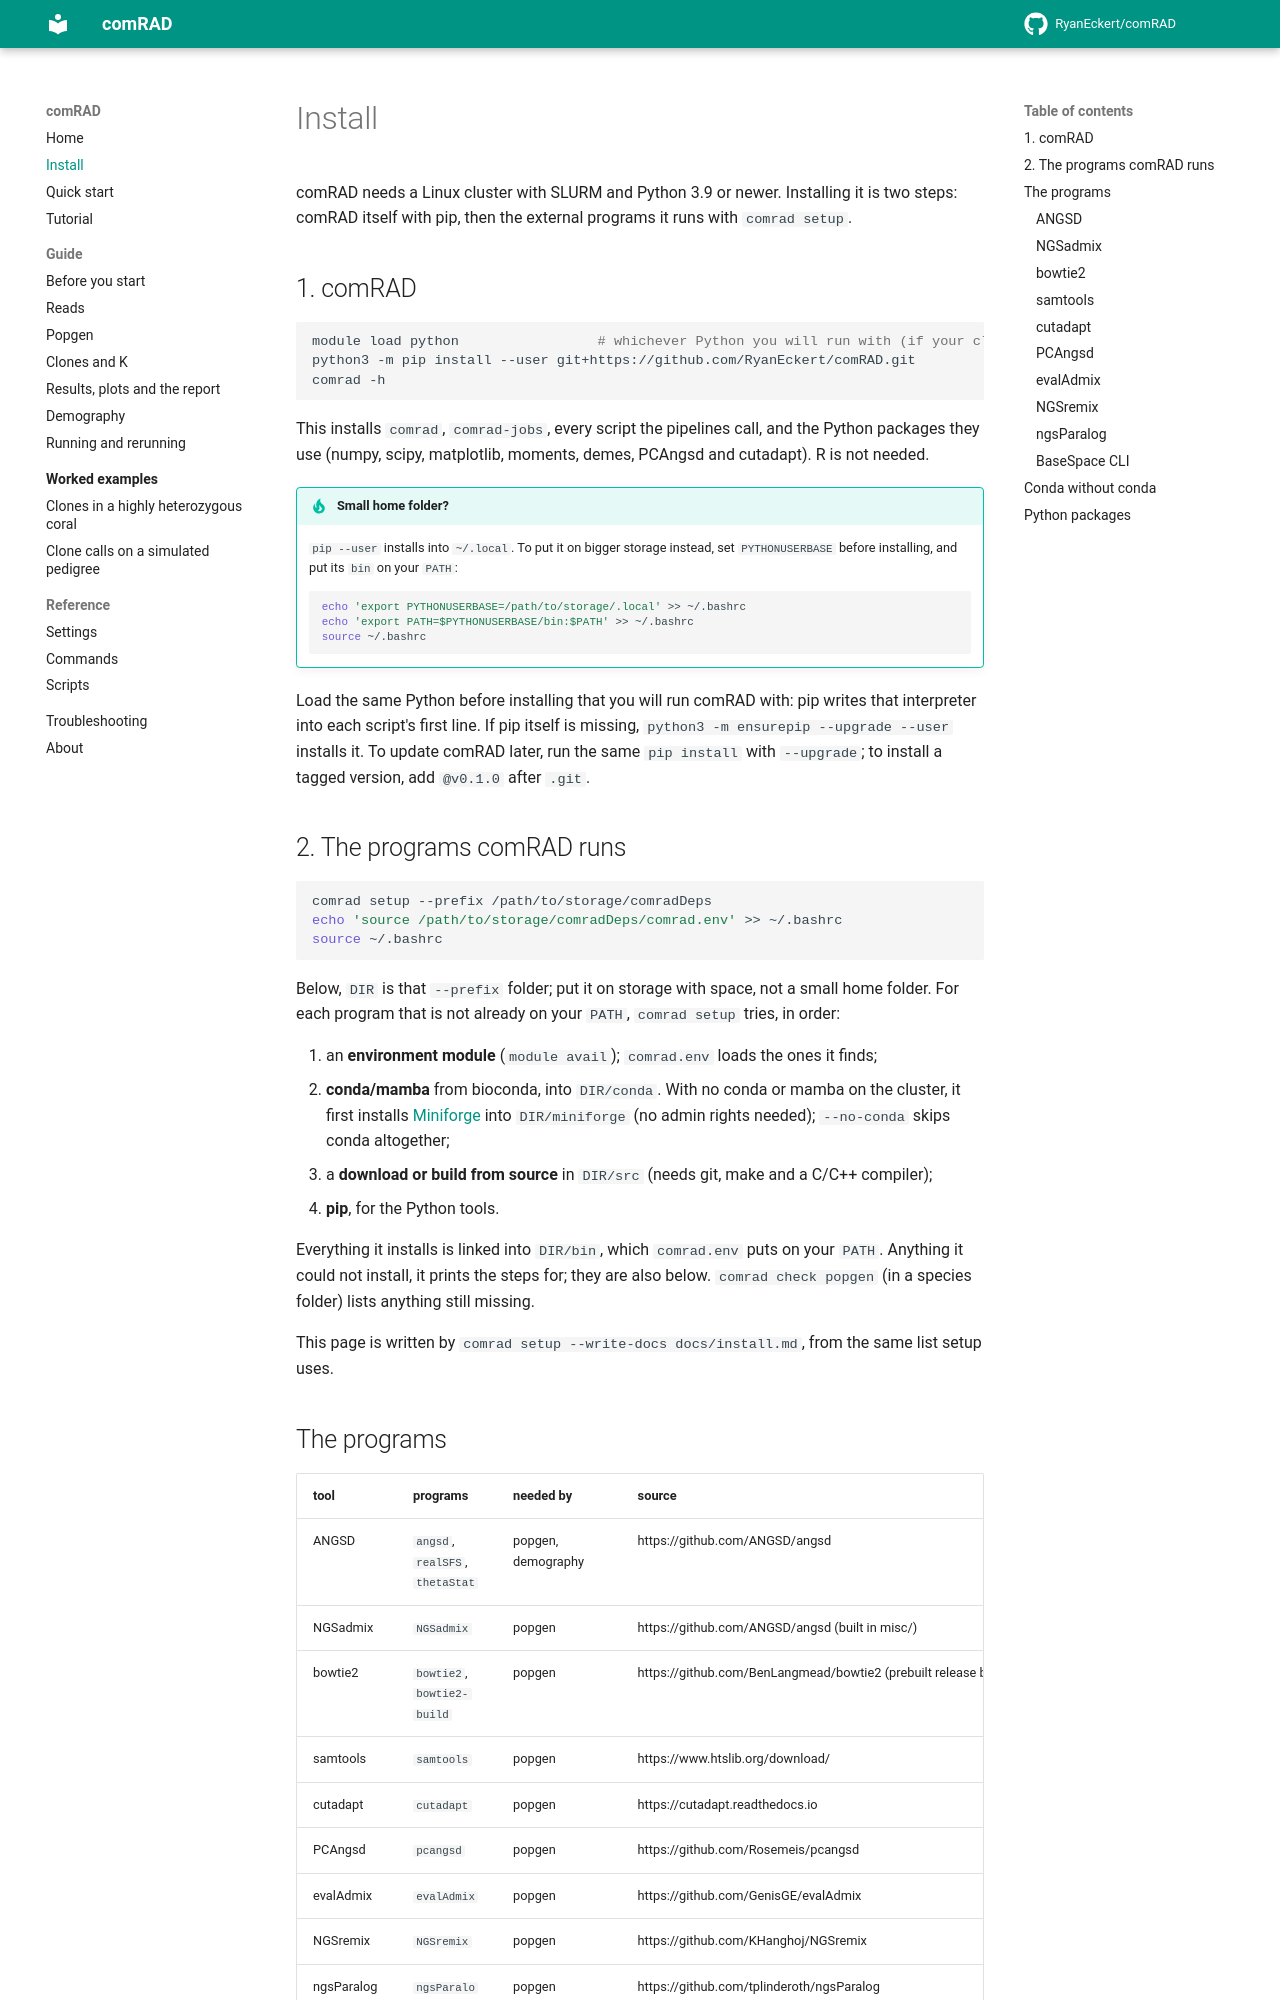

repository: RyanEckert/comRAD · page: install/index.html · generator: mkdocs

# Install

comRAD needs a Linux cluster with SLURM and Python 3.9 or newer. Installing it is two steps:
comRAD itself with pip, then the external programs it runs with `comrad setup`.

## 1. comRAD

```bash
module load python                 # whichever Python you will run with (if your cluster uses modules)
python3 -m pip install --user git+https://github.com/RyanEckert/comRAD.git
comrad -h
```

This installs `comrad`, `comrad-jobs`, every script the pipelines call, and the Python packages
they use (numpy, scipy, matplotlib, moments, demes, PCAngsd and cutadapt). R is not needed.

!!! tip "Small home folder?"
    `pip --user` installs into `~/.local`. To put it on bigger storage instead, set
    `PYTHONUSERBASE` before installing, and put its `bin` on your `PATH`:

    ```bash
    echo 'export PYTHONUSERBASE=/path/to/storage/.local' >> ~/.bashrc
    echo 'export PATH=$PYTHONUSERBASE/bin:$PATH' >> ~/.bashrc
    source ~/.bashrc
    ```

Load the same Python before installing that you will run comRAD with: pip writes that
interpreter into each script's first line. If pip itself is missing, `python3 -m ensurepip
--upgrade --user` installs it. To update comRAD later, run the same `pip install` with
`--upgrade`; to install a tagged version, add `@v0.1.0` after `.git`.

## 2. The programs comRAD runs

```bash
comrad setup --prefix /path/to/storage/comradDeps
echo 'source /path/to/storage/comradDeps/comrad.env' >> ~/.bashrc
source ~/.bashrc
```

Below, `DIR` is that `--prefix` folder; put it on storage with space, not a small home folder.
For each program that is not already on your `PATH`, `comrad setup` tries, in order:

1. an **environment module** (`module avail`); `comrad.env` loads the ones it finds;
2. **conda/mamba** from bioconda, into `DIR/conda`. With no conda or mamba on the cluster, it
   first installs [Miniforge](https://github.com/conda-forge/miniforge) into `DIR/miniforge`
   (no admin rights needed); `--no-conda` skips conda altogether;
3. a **download or build from source** in `DIR/src` (needs git, make and a C/C++ compiler);
4. **pip**, for the Python tools.

Everything it installs is linked into `DIR/bin`, which `comrad.env` puts on your `PATH`.
Anything it could not install, it prints the steps for; they are also below.
`comrad check popgen` (in a species folder) lists anything still missing.

This page is written by `comrad setup --write-docs docs/install.md`, from the same list setup uses.
